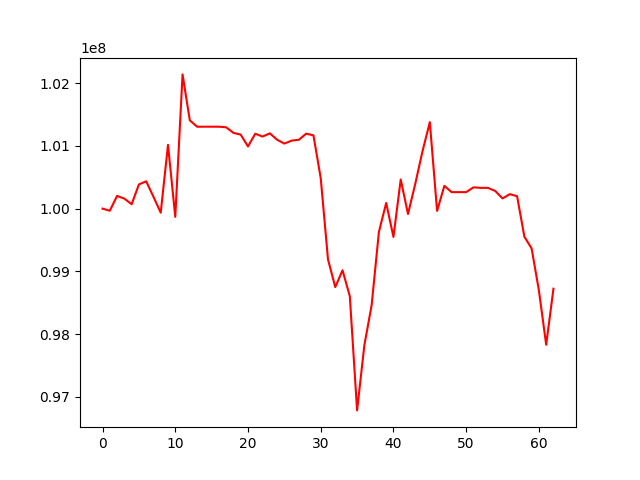

Source data for this figure (header and first rows):
, 0
0, 100000000
1, 99966673
2, 100202990
3, 100159622
4, 100070201
5, 100385755
6, 100435529
7, 100189565
8, 99935420
9, 101017202
10, 99868449
11, 102140578
12, 101408049
13, 101306644
14, 101306644
15, 101306644
16, 101306644
17, 101296944
18, 101208034
19, 101180170
20, 100991515
21, 101194614
22, 101149431
23, 101200603
24, 101099084
25, 101036895
26, 101084393
27, 101098442
28, 101195610
29, 101168482
30, 100485425
31, 99189885
32, 98749128
33, 99017219
34, 98602581
35, 96782472
36, 97822079
37, 98461097
38, 99628697
39, 100090861
40, 99548890
41, 100464864
42, 99913909
43, 100396613
44, 100917544
45, 101378900
46, 99963223
47, 100363509
48, 100263146
49, 100263146
50, 100263146
51, 100339312
52, 100331148
53, 100331148
54, 100281153
55, 100162642
56, 100230642
57, 100198810
58, 99553224
59, 99364476
... 3 more rows
